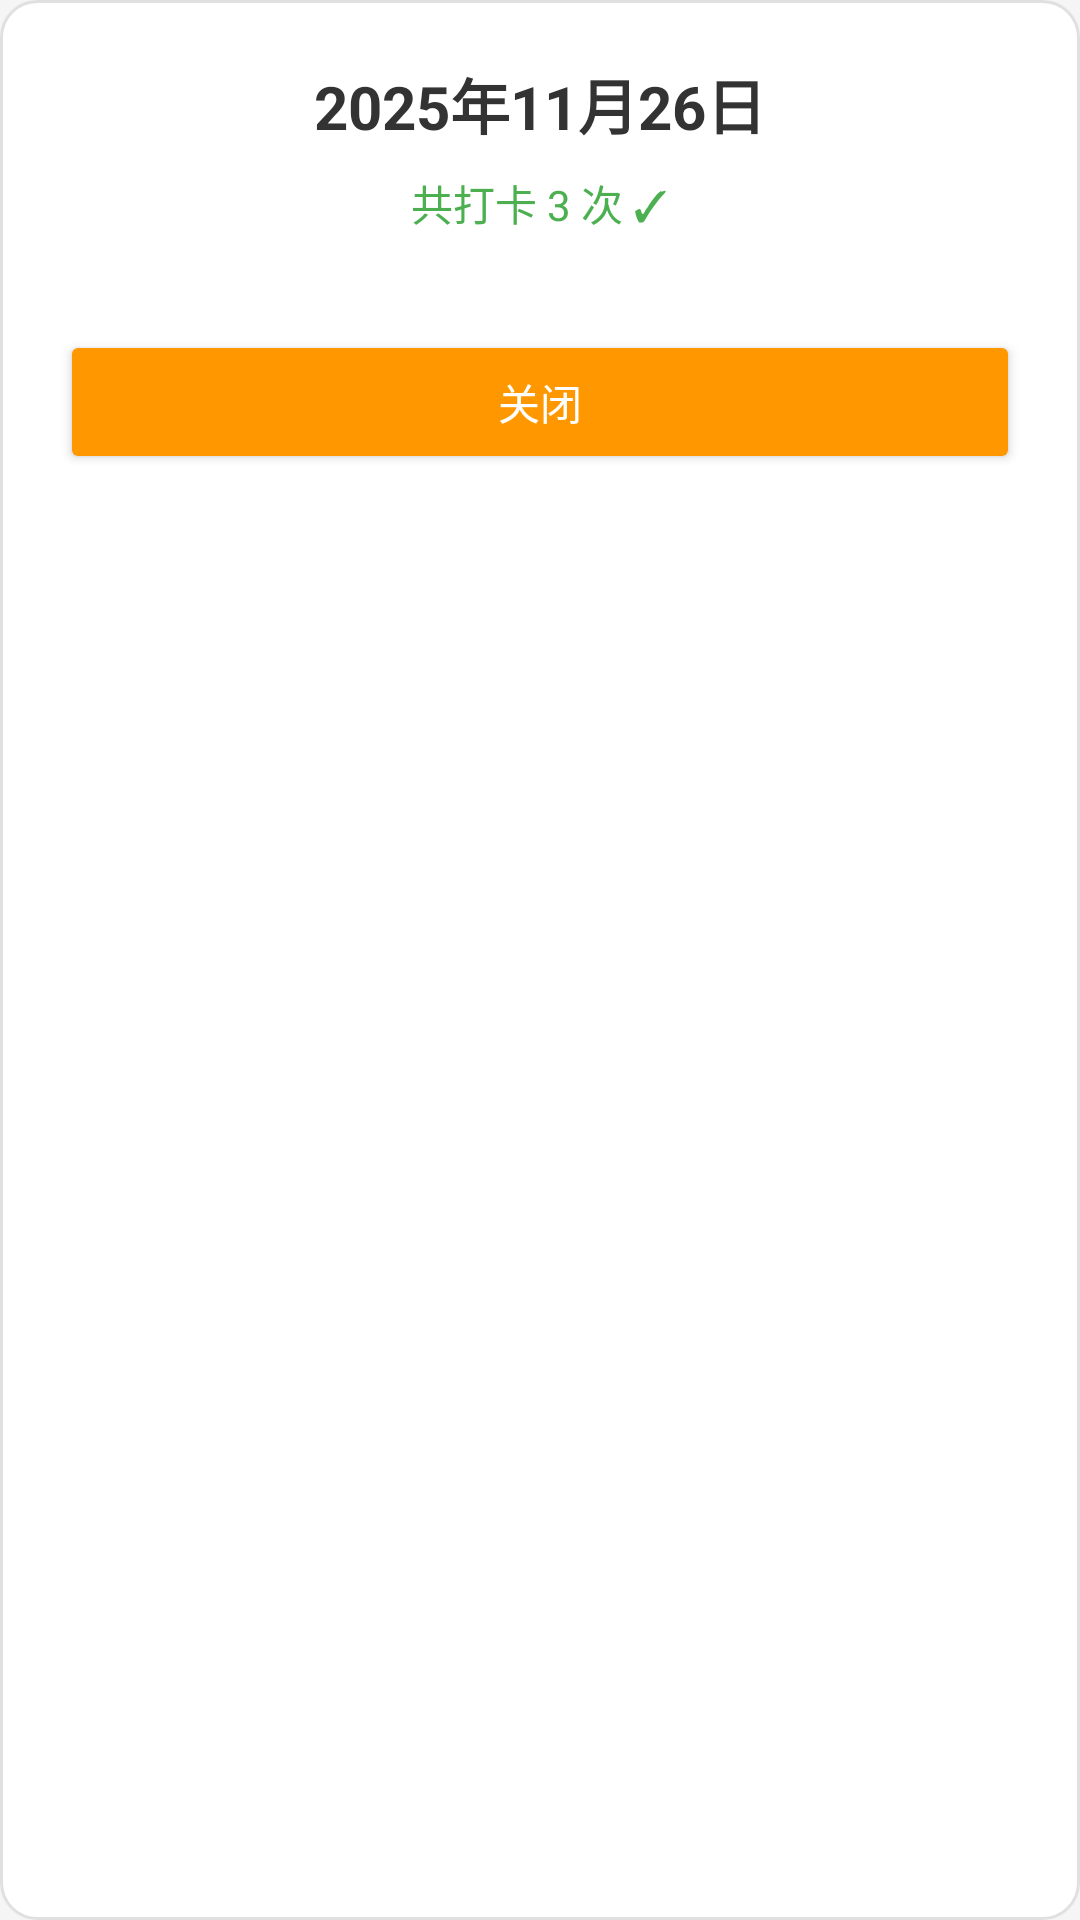

Here is an Android app screen rendered from its layout file. Give the layout XML and the strings, colors and styles it references.
<!-- AndroidManifest.xml: application theme Theme.HabitTracker -->
<!-- res/layout/dialog_check_in_records.xml -->
<?xml version="1.0" encoding="utf-8"?>
<LinearLayout xmlns:android="http://schemas.android.com/apk/res/android"
    android:layout_width="match_parent"
    android:layout_height="wrap_content"
    android:orientation="vertical"
    android:padding="20dp"
    android:background="@drawable/card_background">

    
    <TextView
        android:id="@+id/tvDate"
        android:layout_width="wrap_content"
        android:layout_height="wrap_content"
        android:text="2025年11月26日"
        android:textSize="20sp"
        android:textStyle="bold"
        android:textColor="@color/text_primary"
        android:layout_gravity="center_horizontal"
        android:layout_marginBottom="8dp" />

    
    <TextView
        android:id="@+id/tvCount"
        android:layout_width="wrap_content"
        android:layout_height="wrap_content"
        android:text="共打卡 3 次 ✓"
        android:textSize="14sp"
        android:textColor="@color/success_green"
        android:layout_gravity="center_horizontal"
        android:layout_marginBottom="16dp" />

    
    <androidx.recyclerview.widget.RecyclerView
        android:id="@+id/rvCheckInRecords"
        android:layout_width="match_parent"
        android:layout_height="wrap_content"
        android:maxHeight="300dp"
        android:layout_marginBottom="16dp" />

    
    <Button
        android:id="@+id/btnClose"
        android:layout_width="match_parent"
        android:layout_height="wrap_content"
        android:text="关闭"
        android:textColor="@color/white"
        android:backgroundTint="@color/theme_primary" />

</LinearLayout>
<!-- resources referenced by this layout -->
<resources>
  <color name="success_green">#FF4CAF50</color>
  <color name="text_primary">#FF333333</color>
  <color name="theme_primary">#FF9800</color>
  <color name="white">#FFFFFFFF</color>
  <!-- drawable card_background (drawable) -->
  <?xml version="1.0" encoding="utf-8"?>
  <shape xmlns:android="http://schemas.android.com/apk/res/android">
      <solid android:color="@color/card_background" />
      <corners android:radius="12dp" />
      <stroke 
          android:width="1dp" 
          android:color="@color/card_border" />
  </shape>
  <style name="Theme.HabitTracker" parent="Theme.MaterialComponents.Light.NoActionBar">
          
          <item name="colorPrimary">@color/theme_primary</item>
          <item name="colorPrimaryDark">@color/theme_primary_dark</item>
          <item name="colorAccent">@color/theme_primary</item>
          
          
          <item name="android:textColorPrimary">@color/text_primary</item>
          <item name="android:textColorSecondary">@color/text_secondary</item>
          
          
          <item name="android:windowBackground">@color/background_light</item>
          
          
          <item name="android:statusBarColor">@color/theme_primary</item>
          
          
          <item name="colorControlNormal">@color/white</item>
          
          
          <item name="windowActionBar">false</item>
          <item name="windowNoTitle">true</item>
      </style>
  <color name="card_background">#FFFFFFFF</color>
  <color name="card_border">#FFE0E0E0</color>
  <color name="theme_primary_dark">#F57C00</color>
  <color name="text_secondary">#FF666666</color>
  <color name="background_light">#FFF5F5F5</color>
</resources>
